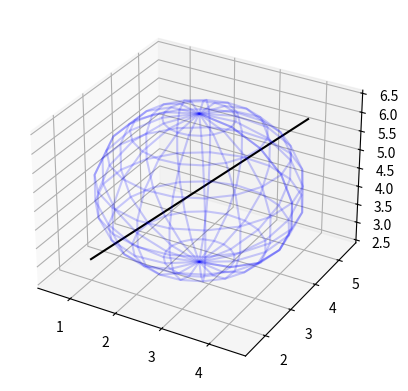

Write Python code to recreate this figure.
import numpy as np
import matplotlib.pyplot as plt
from mpl_toolkits.mplot3d import Axes3D
from matplotlib.widgets import Button, RadioButtons

# 定义球体的半径
radius = 2

# 定义起点和终点的初始坐标
A0 = np.array([1, 2, 3])
B0 = np.array([4, 5, 6])

# 定义起点和终点的可调节坐标
A = A0.copy()
B = B0.copy()

# 计算球体的圆心坐标
center = (A + B) / 2

# 创建图形
fig = plt.figure()
ax = fig.add_subplot(111, projection='3d')

# 绘制球体
u, v = np.mgrid[0:2*np.pi:20j, 0:np.pi:10j]
x = center[0] + radius*np.cos(u)*np.sin(v)
y = center[1] + radius*np.sin(u)*np.sin(v)
z = center[2] + radius*np.cos(v)
sphere = ax.plot_wireframe(x, y, z, color='b', alpha=0.2)

# 绘制线段
line = ax.plot([A[0], B[0]], [A[1], B[1]], [A[2], B[2]], color='k')[0]

# 定义鼠标拖动回调函数
def on_move(event):
    if event.inaxes != ax:
        return
    if event.button == 1:
        A[:] = A0 + np.array([event.xdata, event.ydata, 0])
    elif event.button == 3:
        B[:] = B0 + np.array([event.xdata, event.ydata, 0])
    update()

# 更新图形
def update():
    # 计算球体的圆心坐标
    center[:] = (A + B) / 2

    # 更新球体
    x = center[0] + radius*np.cos(u)*np.sin(v)
    y = center[1] + radius*np.sin(u)*np.sin(v)
    z = center[2] + radius*np.cos(v)
    sphere.set_data(x, y)
    sphere.set_3d_properties(z)

    # 更新线段
    line.set_xdata([A[0], B[0]])
    line.set_ydata([A[1], B[1]])
    line.set_3d_properties([A[2], B[2]])

    # 更新坐标轴范围
    ax.set_xlim(center[0]-radius-1, center[0]+radius+1)
    ax.set_ylim(center[1]-radius-1, center[1]+radius+1)
    ax.set_zlim(center[2]-radius-1, center[2]+radius+1)

    # 重新绘制图形
    fig.canvas.draw_idle()

# 绑定鼠标拖动事件
fig.canvas.mpl_connect('motion_notify_event', on_move)

plt.show()
